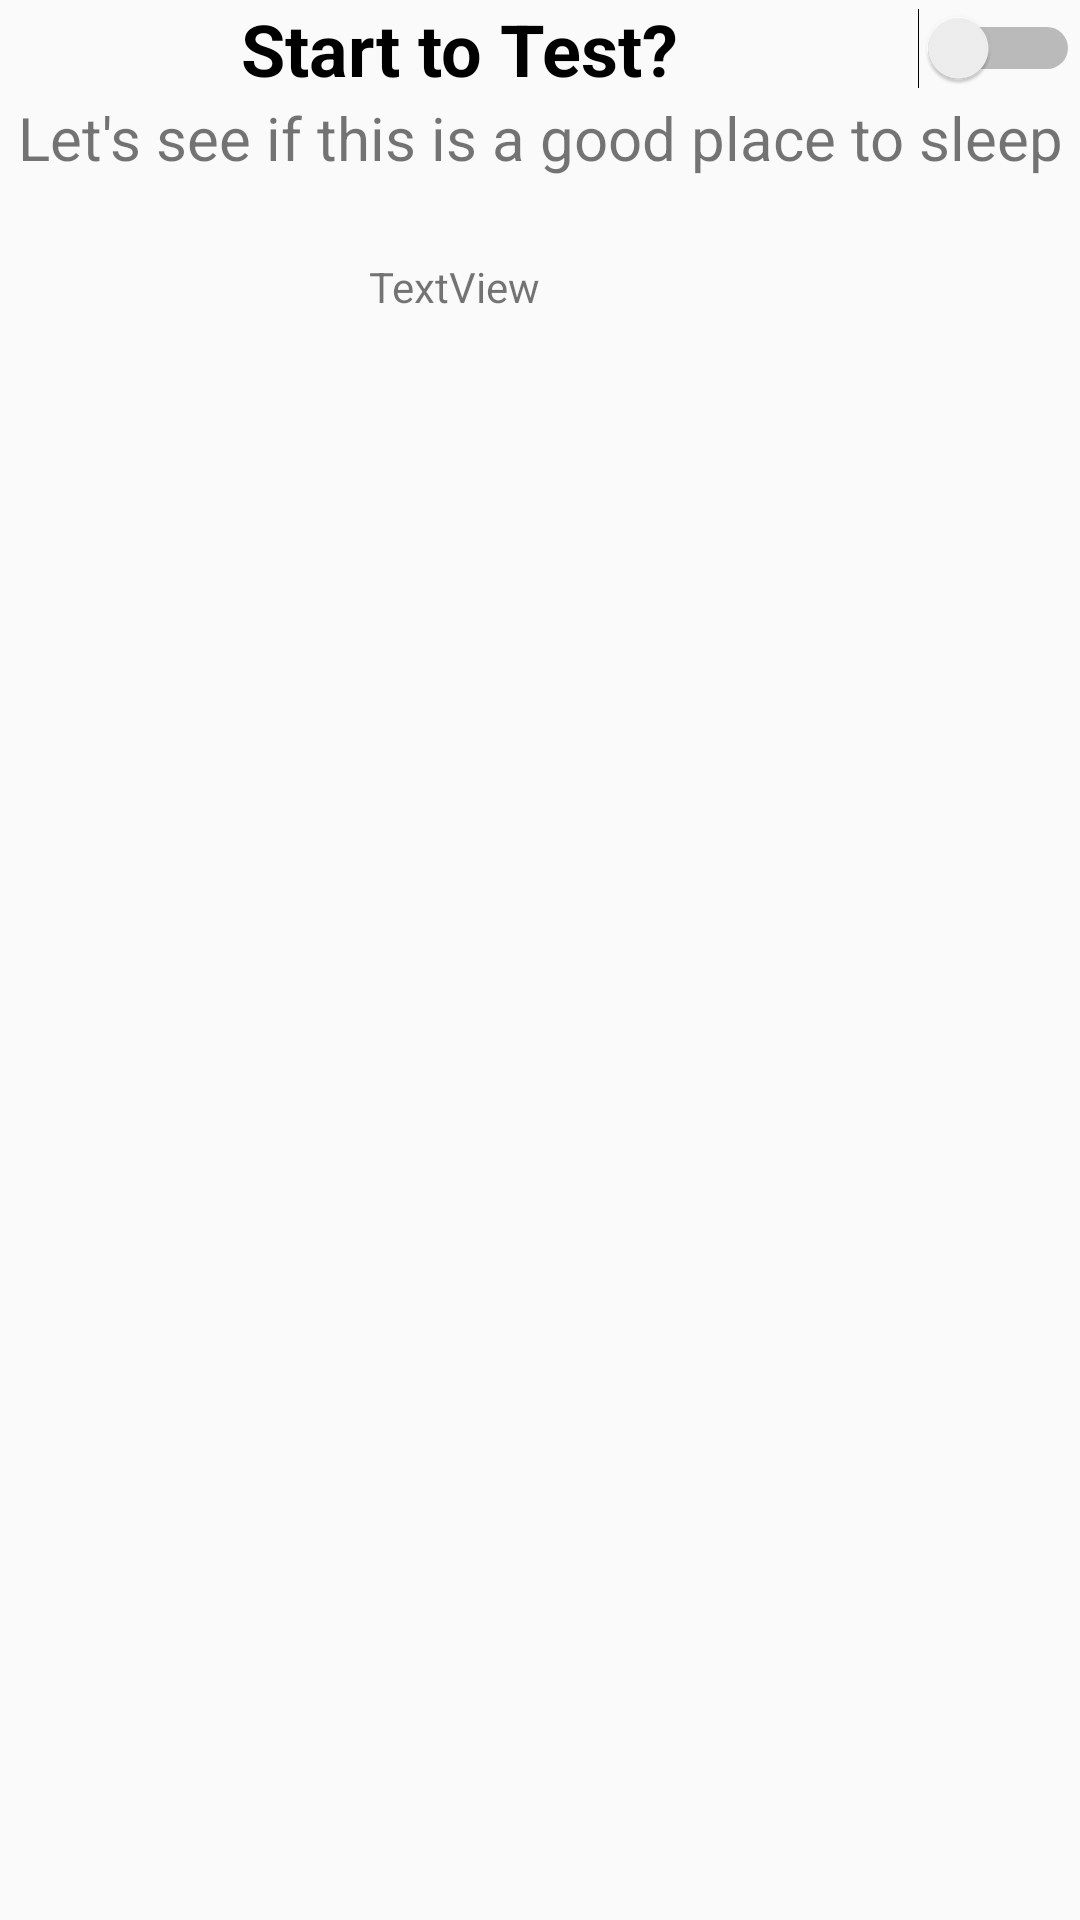

Produce the Android XML layout that renders to this screen, including the resource entries it uses.
<!-- AndroidManifest.xml: application theme AppTheme -->
<!-- res/layout/fragment_audio.xml -->
<?xml version="1.0" encoding="utf-8"?>
<RelativeLayout xmlns:android="http://schemas.android.com/apk/res/android"
    xmlns:tools="http://schemas.android.com/tools"
    android:id="@+id/root"
    android:layout_width="fill_parent"
    android:layout_height="wrap_content"
    android:focusableInTouchMode="true"
    android:orientation="vertical" >

    <Switch
        android:id="@+id/switchMicrophone"
        android:text="@string/text_switch_microphone"
        android:gravity="center"
        android:layout_width="match_parent"
        android:layout_height="wrap_content"
        android:textSize="24sp"
        android:textStyle="bold" />

    <TextView
        android:id="@+id/txtSpeaker"
        android:layout_below="@id/switchMicrophone"
        android:text="@string/speaker_initial"
        android:textSize="20sp"
        android:layout_width="match_parent"
        android:layout_height="wrap_content"
        android:gravity="center" />

    <ImageView
        android:id="@+id/imgSpectrogram"
        android:layout_width="300dp"
        android:layout_height="300dp"
        android:layout_centerHorizontal="true"
        android:layout_centerVertical="true"
        tools:ignore="ContentDescription" />

    <TextView
        android:id="@+id/textView"
        android:layout_width="wrap_content"
        android:layout_height="wrap_content"
        android:layout_alignLeft="@+id/imgSpectrogram"
        android:layout_alignParentTop="true"
        android:layout_alignStart="@+id/imgSpectrogram"
        android:layout_marginLeft="93dp"
        android:layout_marginStart="93dp"
        android:layout_marginTop="86dp"
        android:text="TextView" />

</RelativeLayout>
<!-- resources referenced by this layout -->
<resources>
  <string name="speaker_initial">Let\'s see if this is a good place to sleep</string>
  <string name="text_switch_microphone">Start to Test?</string>
  <style name="AppTheme" parent="Theme.AppCompat.Light.NoActionBar">
          <item name="colorPrimary">@color/colorPrimary</item>
          <item name="colorPrimaryDark">@color/colorPrimaryDark</item>
          <item name="colorAccent">@color/colorAccent</item>
          <item name="android:actionBarStyle">@style/AppTheme.DarkActionBar</item>
      </style>
  <color name="colorPrimary">#ff364699</color>
  <color name="colorPrimaryDark">#ff293480</color>
  <color name="colorAccent">#ff001e69</color>
  <style name="AppTheme.DarkActionBar" parent="@android:style/Widget.Holo.Light.ActionBar">
          <item name="android:background">@color/colorPrimaryDark</item>
      </style>
</resources>
